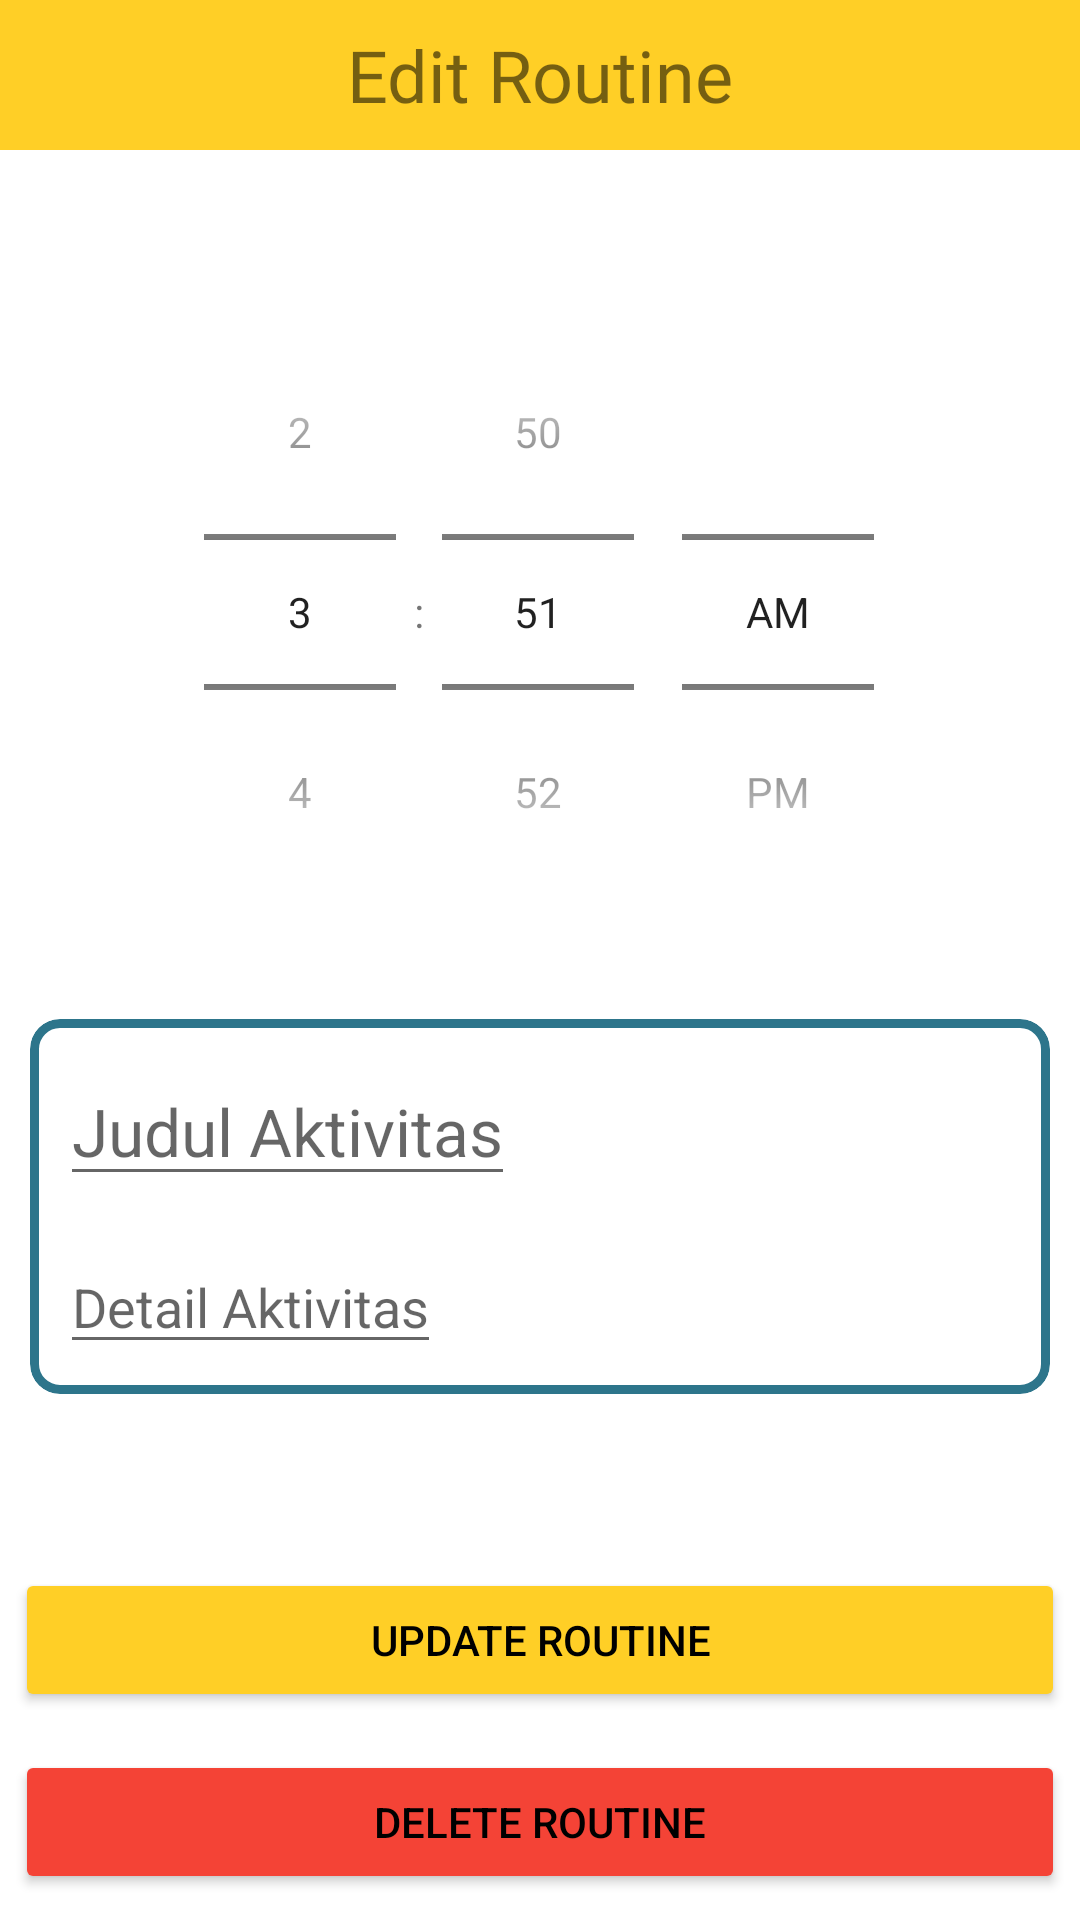

The Android layout XML behind this screen, and the referenced resources:
<!-- AndroidManifest.xml: application theme Theme.SimpleKotlin -->
<!-- res/layout/activity_edit.xml -->
<?xml version="1.0" encoding="utf-8"?>
<androidx.constraintlayout.widget.ConstraintLayout xmlns:android="http://schemas.android.com/apk/res/android"
    android:layout_width="match_parent"
    android:layout_height="match_parent"
    xmlns:app="http://schemas.android.com/apk/res-auto"
    xmlns:tools="http://schemas.android.com/tools">

    <TextView
        android:id="@+id/text_edit"
        android:layout_width="match_parent"
        android:layout_height="50dp"
        android:background="@color/kuning"
        android:fontFamily="@font/roboto_bold"
        android:gravity="center"
        android:text="Edit Routine"
        android:textSize="24sp"
        app:layout_constraintBottom_toBottomOf="parent"
        app:layout_constraintEnd_toEndOf="parent"
        app:layout_constraintStart_toStartOf="parent"
        app:layout_constraintTop_toTopOf="parent"
        app:layout_constraintVertical_bias="0.0" />

    <androidx.constraintlayout.widget.ConstraintLayout
        android:id="@+id/constraintLayout"
        android:layout_width="match_parent"
        android:layout_height="450dp"
        android:elevation="0dp"
        app:layout_constraintBottom_toBottomOf="parent"
        app:layout_constraintEnd_toEndOf="parent"
        app:layout_constraintHorizontal_bias="0.0"
        app:layout_constraintStart_toStartOf="parent"
        app:layout_constraintTop_toBottomOf="@+id/text_edit"
        app:layout_constraintVertical_bias="0.0">

        <TimePicker
            android:id="@+id/edit_time"
            android:layout_width="wrap_content"
            android:layout_height="wrap_content"
            android:timePickerMode="spinner"
            app:layout_constraintBottom_toBottomOf="parent"
            app:layout_constraintEnd_toEndOf="parent"
            app:layout_constraintHorizontal_bias="0.496"
            app:layout_constraintStart_toStartOf="parent"
            app:layout_constraintTop_toTopOf="parent"
            app:layout_constraintVertical_bias="0.201" />

        <com.google.android.material.card.MaterialCardView
            android:id="@+id/materialCardView"
            android:layout_width="match_parent"
            android:layout_height="125dp"
            android:layout_marginLeft="10dp"
            android:layout_marginRight="10dp"
            app:cardCornerRadius="10dp"
            app:cardElevation="0dp"
            app:layout_constraintBottom_toBottomOf="parent"
            app:layout_constraintEnd_toEndOf="parent"
            app:layout_constraintHorizontal_bias="0.842"
            app:layout_constraintStart_toStartOf="parent"
            app:layout_constraintTop_toBottomOf="@+id/edit_time"
            app:layout_constraintVertical_bias="0.454"
            app:strokeColor="#2D758B"
            app:strokeWidth="3dp">

            <androidx.constraintlayout.widget.ConstraintLayout
                android:layout_width="match_parent"
                android:layout_height="match_parent"
                android:layout_margin="10dp">

                <EditText
                    android:id="@+id/edit_j_alarm"
                    android:layout_width="wrap_content"
                    android:layout_height="wrap_content"
                    android:hint="Judul Aktivitas"
                    android:textAppearance="@style/TextAppearance.AppCompat.Large"
                    app:layout_constraintBottom_toBottomOf="parent"
                    app:layout_constraintEnd_toEndOf="parent"
                    app:layout_constraintHorizontal_bias="0.0"
                    app:layout_constraintStart_toStartOf="parent"
                    app:layout_constraintTop_toTopOf="parent"
                    app:layout_constraintVertical_bias="0.046" />

                <EditText
                    android:id="@+id/edit_d_alarm"
                    android:layout_width="wrap_content"
                    android:layout_height="wrap_content"
                    android:layout_marginTop="5dp"
                    android:hint="Detail Aktivitas"
                    app:layout_constraintBottom_toBottomOf="parent"
                    app:layout_constraintEnd_toEndOf="parent"
                    app:layout_constraintHorizontal_bias="0.0"
                    app:layout_constraintStart_toStartOf="parent"
                    app:layout_constraintTop_toTopOf="parent"
                    app:layout_constraintVertical_bias="1.0" />

            </androidx.constraintlayout.widget.ConstraintLayout>


        </com.google.android.material.card.MaterialCardView>


    </androidx.constraintlayout.widget.ConstraintLayout>

    <Button
        android:id="@+id/update_routine"
        android:layout_width="match_parent"
        android:layout_height="wrap_content"
        android:layout_margin="5dp"
        android:text="Update Routine"
        android:textColor="@color/black"
        app:backgroundTint="@color/kuning"
        app:layout_constraintBottom_toBottomOf="parent"
        app:layout_constraintEnd_toEndOf="parent"
        app:layout_constraintHorizontal_bias="0.555"
        app:layout_constraintStart_toStartOf="parent"
        app:layout_constraintTop_toBottomOf="@+id/constraintLayout"
        app:layout_constraintVertical_bias="0.216" />

    <Button
        android:id="@+id/delete_routine"
        android:layout_width="match_parent"
        android:layout_height="wrap_content"
        android:layout_margin="5dp"
        android:layout_marginTop="15dp"
        android:text="Delete Routine"
        android:textColor="@color/black"
        app:backgroundTint="#F44336"
        app:layout_constraintBottom_toBottomOf="parent"
        app:layout_constraintEnd_toEndOf="parent"
        app:layout_constraintHorizontal_bias="1.0"
        app:layout_constraintStart_toStartOf="parent"
        app:layout_constraintTop_toBottomOf="@+id/update_routine"
        app:layout_constraintVertical_bias="0.687" />

</androidx.constraintlayout.widget.ConstraintLayout>
<!-- resources referenced by this layout -->
<resources>
  <color name="black">#FF000000</color>
  <color name="kuning">#FFCF26</color>
  <style name="Theme.SimpleKotlin" parent="Theme.MaterialComponents.DayNight.NoActionBar">
          
          <item name="colorPrimary">@color/purple_500</item>
          <item name="colorPrimaryVariant">@color/biru</item>
          <item name="colorOnPrimary">@color/white</item>
          
          <item name="colorSecondary">@color/teal_200</item>
          <item name="colorSecondaryVariant">@color/teal_700</item>
          <item name="colorOnSecondary">@color/black</item>
          
          <item name="android:statusBarColor" tools:targetApi="l">?attr/colorPrimaryVariant</item>
          
      </style>
  <color name="purple_500">#FF6200EE</color>
  <color name="biru">#9ECCE7</color>
  <color name="white">#FFFFFFFF</color>
  <color name="teal_200">#FF03DAC5</color>
  <color name="teal_700">#FF018786</color>
</resources>
